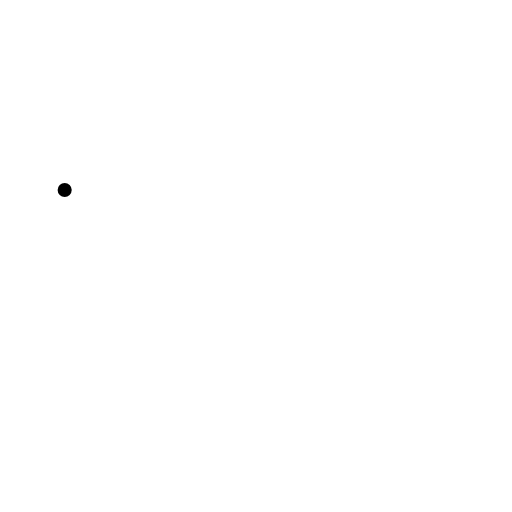
t = 0.00 s
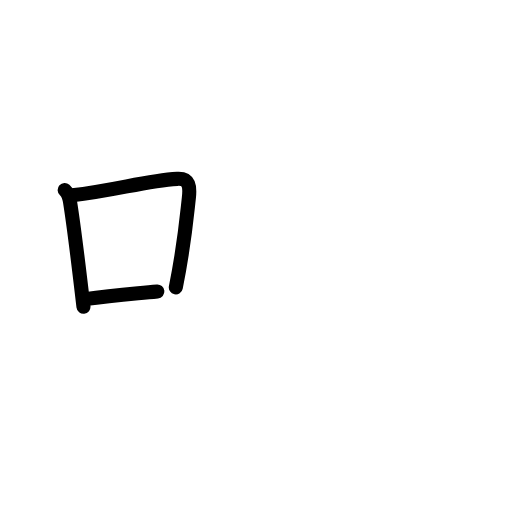
t = 2.75 s
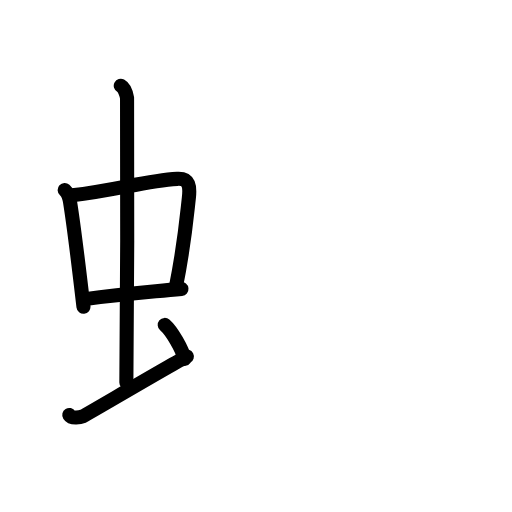
t = 5.50 s
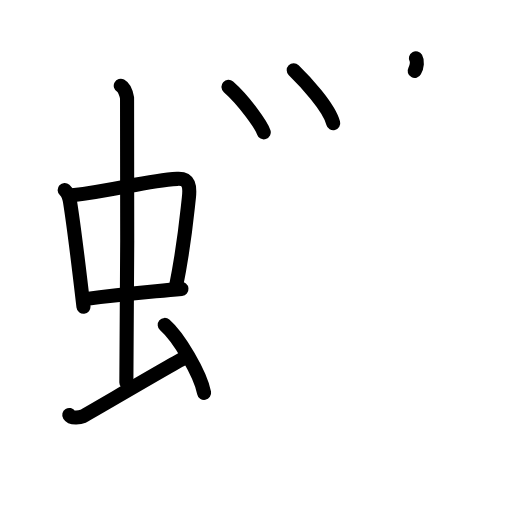
t = 8.38 s
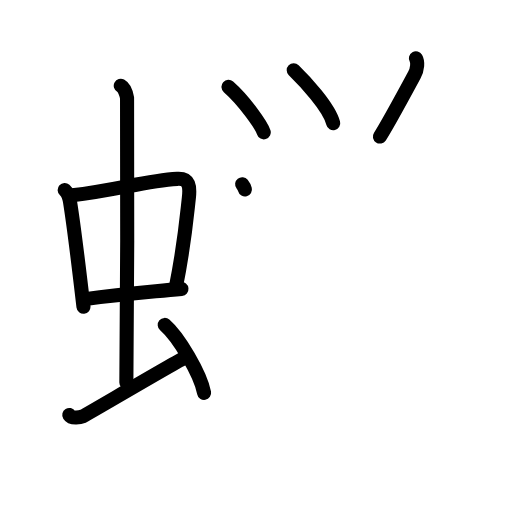
t = 9.17 s
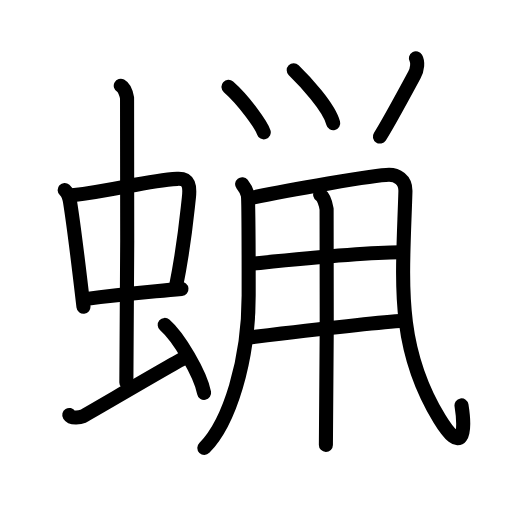
t = 14.00 s

The animated SVG that drew these frames (rendered in a browser with its animation timeline set to each time). Animation: 39 SMIL elements (animate=39); one cycle of 14.00 s.

<?xml version="1.0" encoding="UTF-8"?>
<!--
AniKanjiVG is licensed by CC-BY-SA Paul C. Sommerhoff (https://bitbucket.org/sommerhoff/anikanjivg).
AniKanjiVG uses KanjiVG which is licensed by CC-BY-SA Ulrich Apel (http://kanjivg.tagaini.net).
See also http://creativecommons.org/licenses/by-sa/3.0/
-->
<svg xmlns:kvg='http://kanjivg.tagaini.net' xmlns='http://www.w3.org/2000/svg' width='109' height='109' viewBox='0 0 109 109' style='fill:none;stroke:#000000;stroke-width:3;stroke-linecap:round;stroke-linejoin:round;' id="kvg:kanji_0874b"><g id="kvg:0874b" kvg:element="蝋"><g id="kvg:0874b-g1" kvg:element="虫" kvg:position="left" kvg:radical="general"><g id="kvg:0874b-g2" kvg:element="中"><g id="kvg:0874b-g3" kvg:element="口"><path id="kvg:0874b-s1" kvg:type="㇑" d="M13.77,40.46c0.61,0.55,1.05,1.92,1.16,2.65c0.83,5.27,1.68,12.22,2.84,22.2"><animate attributeName="d" begin="0.0s" dur="0.5s" from="M13.77,40.46C13.77,40.46,13.77,40.46,13.77,40.46" to="M13.77,40.46c0.61,0.55,1.05,1.92,1.16,2.65" />
<animate attributeName="d" begin="0.5s" dur="0.5s" from="M13.77,40.46c0.61,0.55,1.05,1.92,1.16,2.65c0,0,0,0,0,0,0" to="M13.77,40.46c0.61,0.55,1.05,1.92,1.16,2.65c0.83,5.27,1.68,12.22,2.84,22.2" />
</path>
<path id="kvg:0874b-s2" kvg:type="㇕b" d="M15.38,41.58c9.29-1.06,15.63-3.09,22.35-3.5c2.62-0.16,2.74,1.68,2.48,4.03c-0.6,5.44-0.97,10.09-2.78,19.08"><animate attributeName="d" begin="1.0s" dur="0.3333333333333333s" from="M15.38,41.58C15.38,41.58,15.38,41.58,15.38,41.58" to="M15.38,41.58c9.29-1.06,15.63-3.09,22.35-3.5" />
<animate attributeName="d" begin="1.3333333333333333s" dur="0.3333333333333333s" from="M15.38,41.58c9.29-1.06,15.63-3.09,22.35-3.5c0,0,0,0,0,0,0" to="M15.38,41.58c9.29-1.06,15.63-3.09,22.35-3.5c2.62-0.16,2.74,1.68,2.48,4.03" />
<animate attributeName="d" begin="1.6666666666666665s" dur="0.3333333333333333s" from="M15.38,41.58c9.29-1.06,15.63-3.09,22.35-3.5c2.62-0.16,2.74,1.68,2.48,4.03c0,0,0,0,0,0,0" to="M15.38,41.58c9.29-1.06,15.63-3.09,22.35-3.5c2.62-0.16,2.74,1.68,2.48,4.03c-0.6,5.44-0.97,10.09-2.78,19.08" />
<animate attributeName="d" begin="0s" dur="1.0s" from="M-100,-100" to="M-100,-100" />
</path>
<path id="kvg:0874b-s3" kvg:type="㇐b" d="M18.11,63.68c7.48-1.06,10.06-1.2,20.52-2.18"><animate attributeName="d" begin="2.0s" dur="1.0s" from="M18.11,63.68C18.11,63.68,18.11,63.68,18.11,63.68" to="M18.11,63.68c7.48-1.06,10.06-1.2,20.52-2.18" />
<animate attributeName="d" begin="0s" dur="2.0s" from="M-100,-100" to="M-100,-100" />
</path>
</g>
<g id="kvg:0874b-g4" kvg:element="丨"><path id="kvg:0874b-s4" kvg:type="㇑a" d="M25.71,18.25c0.75,0.4,1.2,1.81,1.34,2.61c0.15,0.8,0,55.55-0.15,60.57"><animate attributeName="d" begin="3.0s" dur="0.5s" from="M25.71,18.25C25.71,18.25,25.71,18.25,25.71,18.25" to="M25.71,18.25c0.75,0.4,1.2,1.81,1.34,2.61" />
<animate attributeName="d" begin="3.5s" dur="0.5s" from="M25.71,18.25c0.75,0.4,1.2,1.81,1.34,2.61c0,0,0,0,0,0,0" to="M25.71,18.25c0.75,0.4,1.2,1.81,1.34,2.61c0.15,0.8,0,55.55-0.15,60.57" />
<animate attributeName="d" begin="0s" dur="3.0s" from="M-100,-100" to="M-100,-100" />
</path>
</g>
</g>
<path id="kvg:0874b-s5" kvg:type="㇀" d="M14.75,88.34c0.55,0.89,2.38,0.5,2.93,0.27c0.55-0.22,18.68-10.93,22.1-12.7"><animate attributeName="d" begin="4.0s" dur="0.5s" from="M14.75,88.34C14.75,88.34,14.75,88.34,14.75,88.34" to="M14.75,88.34c0.55,0.89,2.38,0.5,2.93,0.27" />
<animate attributeName="d" begin="4.5s" dur="0.5s" from="M14.75,88.34c0.55,0.89,2.38,0.5,2.93,0.27c0,0,0,0,0,0,0" to="M14.75,88.34c0.55,0.89,2.38,0.5,2.93,0.27c0.55-0.22,18.68-10.93,22.1-12.7" />
<animate attributeName="d" begin="0s" dur="4.0s" from="M-100,-100" to="M-100,-100" />
</path>
<path id="kvg:0874b-s6" kvg:type="㇔" d="M35.07,69.17c2.96,2.55,7.64,10.5,8.38,14.47"><animate attributeName="d" begin="5.0s" dur="1.0s" from="M35.07,69.17C35.07,69.17,35.07,69.17,35.07,69.17" to="M35.07,69.17c2.96,2.55,7.64,10.5,8.38,14.47" />
<animate attributeName="d" begin="0s" dur="5.0s" from="M-100,-100" to="M-100,-100" />
</path>
</g>
<g id="kvg:0874b-g5" kvg:element="鼡" kvg:variant="true" kvg:original="鼠" kvg:position="right"><g id="kvg:0874b-g6" kvg:element="臼" kvg:variant="true" kvg:position="top"><g id="kvg:0874b-g7" kvg:element="⺍" kvg:original="つ"><path id="kvg:0874b-s7" kvg:type="㇔" d="M48.64,18.5c3.39,2.98,7.03,8.18,7.51,9.67"><animate attributeName="d" begin="6.0s" dur="1.0s" from="M48.64,18.5C48.64,18.5,48.64,18.5,48.64,18.5" to="M48.64,18.5c3.39,2.98,7.03,8.18,7.51,9.67" />
<animate attributeName="d" begin="0s" dur="6.0s" from="M-100,-100" to="M-100,-100" />
</path>
<path id="kvg:0874b-s8" kvg:type="㇔" d="M62.53,14.96c2.21,2.15,7.52,7.78,8.41,11.27"><animate attributeName="d" begin="7.0s" dur="1.0s" from="M62.53,14.96C62.53,14.96,62.53,14.96,62.53,14.96" to="M62.53,14.96c2.21,2.15,7.52,7.78,8.41,11.27" />
<animate attributeName="d" begin="0s" dur="7.0s" from="M-100,-100" to="M-100,-100" />
</path>
<path id="kvg:0874b-s9" kvg:type="㇒" d="M88.54,12.4c0.44,0.77,0.38,2.28-0.34,3.6c-1.78,3.29-5.79,10.75-7.32,13.07"><animate attributeName="d" begin="8.0s" dur="0.5s" from="M88.54,12.4C88.54,12.4,88.54,12.4,88.54,12.4" to="M88.54,12.4c0.44,0.77,0.38,2.28-0.34,3.6" />
<animate attributeName="d" begin="8.5s" dur="0.5s" from="M88.54,12.4c0.44,0.77,0.38,2.28-0.34,3.6c0,0,0,0,0,0,0" to="M88.54,12.4c0.44,0.77,0.38,2.28-0.34,3.6c-1.78,3.29-5.79,10.75-7.32,13.07" />
<animate attributeName="d" begin="0s" dur="8.0s" from="M-100,-100" to="M-100,-100" />
</path>
</g>
</g>
<g id="kvg:0874b-g8" kvg:element="用" kvg:variant="true" kvg:position="bottom"><path id="kvg:0874b-s10" kvg:type="㇒" d="M51.55,39.21c0.59,0.75,0.99,1.49,1.19,2.24c0.2,0.75,0.2,19.7,0.2,21.38c0,14.01-4.1,27.11-9.44,32.52"><animate attributeName="d" begin="9.0s" dur="0.3333333333333333s" from="M51.55,39.21C51.55,39.21,51.55,39.21,51.55,39.21" to="M51.55,39.21c0.59,0.75,0.99,1.49,1.19,2.24" />
<animate attributeName="d" begin="9.333333333333334s" dur="0.3333333333333333s" from="M51.55,39.21c0.59,0.75,0.99,1.49,1.19,2.24c0,0,0,0,0,0,0" to="M51.55,39.21c0.59,0.75,0.99,1.49,1.19,2.24c0.2,0.75,0.2,19.7,0.2,21.38" />
<animate attributeName="d" begin="9.666666666666666s" dur="0.3333333333333333s" from="M51.55,39.21c0.59,0.75,0.99,1.49,1.19,2.24c0.2,0.75,0.2,19.7,0.2,21.38c0,0,0,0,0,0,0" to="M51.55,39.21c0.59,0.75,0.99,1.49,1.19,2.24c0.2,0.75,0.2,19.7,0.2,21.38c0,14.01-4.1,27.11-9.44,32.52" />
<animate attributeName="d" begin="0s" dur="9.0s" from="M-100,-100" to="M-100,-100" />
</path>
<path id="kvg:0874b-s11" kvg:type="㇈" d="M53.35,42.15c7.69-1.66,26.67-4.95,29.47-4.95c1.57,0,3.57,0.95,3.49,3.55C85.75,59.5,84,73.5,93.56,89.14c4.77,7.81,5.69,3.36,4.69-2.84"><animate attributeName="d" begin="10.0s" dur="0.25s" from="M53.35,42.15C53.35,42.15,53.35,42.15,53.35,42.15" to="M53.35,42.15c7.69-1.66,26.67-4.95,29.47-4.95" />
<animate attributeName="d" begin="10.25s" dur="0.25s" from="M53.35,42.15c7.69-1.66,26.67-4.95,29.47-4.95c0,0,0,0,0,0,0" to="M53.35,42.15c7.69-1.66,26.67-4.95,29.47-4.95c1.57,0,3.57,0.95,3.49,3.55" />
<animate attributeName="d" begin="10.5s" dur="0.25s" from="M53.35,42.15c7.69-1.66,26.67-4.95,29.47-4.95c1.57,0,3.57,0.95,3.49,3.55c0,0,0,0,0,0,0" to="M53.35,42.15c7.69-1.66,26.67-4.95,29.47-4.95c1.57,0,3.57,0.95,3.49,3.55C85.75,59.5,84,73.5,93.56,89.14" />
<animate attributeName="d" begin="10.75s" dur="0.25s" from="M53.35,42.15c7.69-1.66,26.67-4.95,29.47-4.95c1.57,0,3.57,0.95,3.49,3.55C85.75,59.5,84,73.5,93.56,89.14c0,0,0,0,0,0,0" to="M53.35,42.15c7.69-1.66,26.67-4.95,29.47-4.95c1.57,0,3.57,0.95,3.49,3.55C85.75,59.5,84,73.5,93.56,89.14c4.77,7.81,5.69,3.36,4.69-2.84" />
<animate attributeName="d" begin="0s" dur="10.0s" from="M-100,-100" to="M-100,-100" />
</path>
<path id="kvg:0874b-s12" kvg:type="㇐" d="M53.2,56.19c8.57-0.86,23.91-2.48,31.94-2.48"><animate attributeName="d" begin="11.0s" dur="1.0s" from="M53.2,56.19C53.2,56.19,53.2,56.19,53.2,56.19" to="M53.2,56.19c8.57-0.86,23.91-2.48,31.94-2.48" />
<animate attributeName="d" begin="0s" dur="11.0s" from="M-100,-100" to="M-100,-100" />
</path>
<path id="kvg:0874b-s13" kvg:type="㇐" d="M52.83,71.88c6.14-0.74,25.23-3.03,32.33-3.53"><animate attributeName="d" begin="12.0s" dur="1.0s" from="M52.83,71.88C52.83,71.88,52.83,71.88,52.83,71.88" to="M52.83,71.88c6.14-0.74,25.23-3.03,32.33-3.53" />
<animate attributeName="d" begin="0s" dur="12.0s" from="M-100,-100" to="M-100,-100" />
</path>
<path id="kvg:0874b-s14" kvg:type="㇑" d="M68.16,41.44c0.76,0.47,1.22,2.13,1.37,3.08c0.15,0.95,0,44.28-0.15,50.2"><animate attributeName="d" begin="13.0s" dur="0.5s" from="M68.16,41.44C68.16,41.44,68.16,41.44,68.16,41.44" to="M68.16,41.44c0.76,0.47,1.22,2.13,1.37,3.08" />
<animate attributeName="d" begin="13.5s" dur="0.5s" from="M68.16,41.44c0.76,0.47,1.22,2.13,1.37,3.08c0,0,0,0,0,0,0" to="M68.16,41.44c0.76,0.47,1.22,2.13,1.37,3.08c0.15,0.95,0,44.28-0.15,50.2" />
<animate attributeName="d" begin="0s" dur="13.0s" from="M-100,-100" to="M-100,-100" />
</path>
</g>
</g>
</g>
</svg>
